10-way image classification set "dataset_neu" from GitHub (taufdermaur/Maturaarbeit-ML-Project); label vocabulary: besondere signale, ergaenzende angaben zu signalen, fahranordnungen parkierungsbeschraenkungen, fahrverbote mass und gewichtsbeschraenkungen, information notices, markierungen und leiteinrichtungen, verhaltenshinweise, vortrittssignale, wegweisung auf autobahnen und autostrassen, wegweisung auf haupt und nebenstrassen.

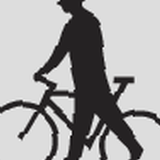
Label: ergaenzende angaben zu signalen

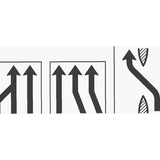
Label: information notices

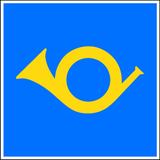
Label: verhaltenshinweise

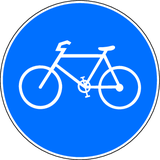
Label: besondere signale

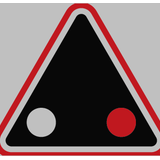
Label: vortrittssignale

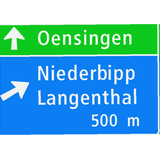
Label: wegweisung auf autobahnen und autostrassen
